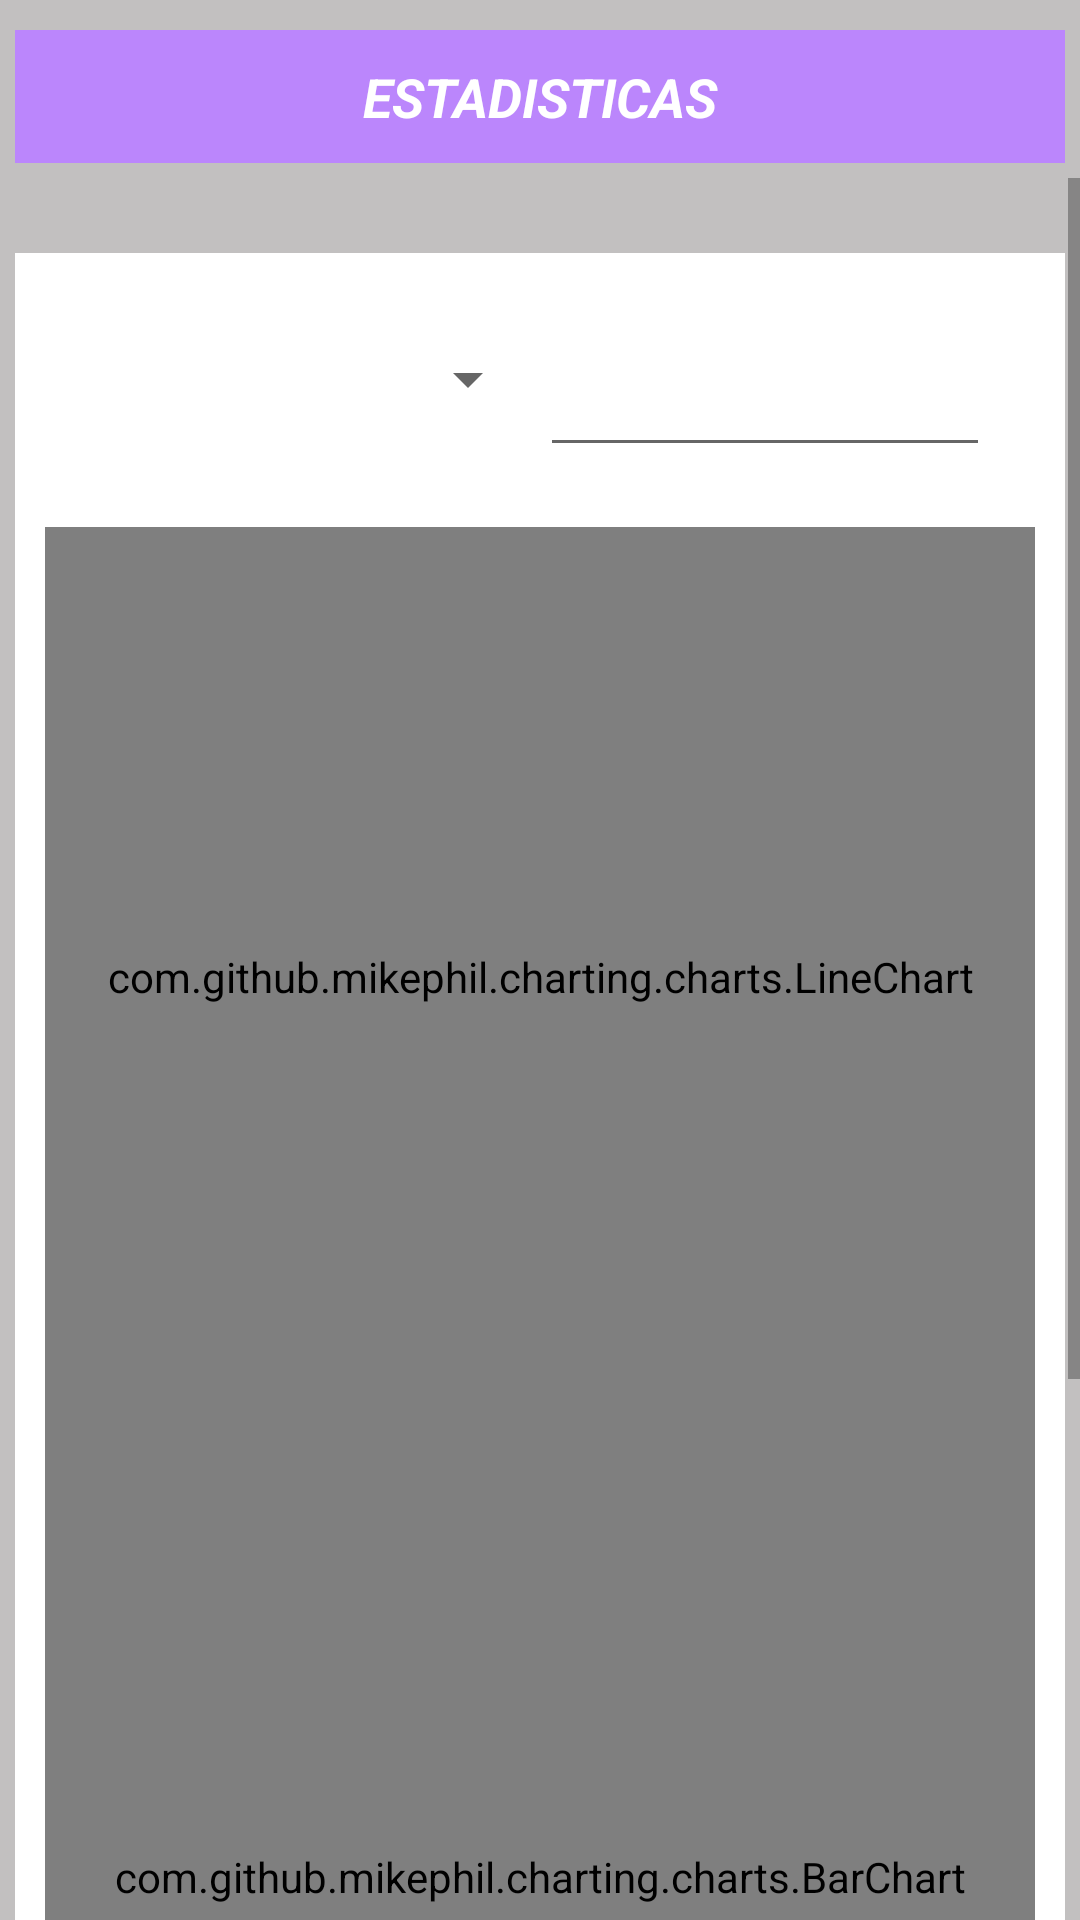

Reconstruct the res/layout file that produces this screen, plus the resources it refers to.
<!-- AndroidManifest.xml: application theme Theme.TePrestoOnline -->
<!-- res/layout/activity_mantenimiento_estadisticas.xml -->
<?xml version="1.0" encoding="utf-8"?>
<LinearLayout xmlns:android="http://schemas.android.com/apk/res/android"
    xmlns:tools="http://schemas.android.com/tools"
    android:id="@+id/estadisticas_cuerpo"
    android:layout_width="match_parent"
    android:layout_height="match_parent"
    android:background="@color/fondo"
    android:orientation="vertical">

    <LinearLayout
        android:layout_width="match_parent"
        android:layout_height="wrap_content"
        android:layout_marginLeft="5dp"
        android:layout_marginTop="10dp"
        android:layout_marginRight="5dp"
        android:layout_marginBottom="5dp"
        android:background="@color/purple_200"
        android:orientation="horizontal"
        android:padding="10dp">

        <TextView
            android:id="@+id/textView31"
            android:layout_width="match_parent"
            android:layout_height="wrap_content"
            android:layout_weight="1"
            android:text="ESTADISTICAS"
            android:textAlignment="center"
            android:textAppearance="@style/TextAppearance.AppCompat.Body1"
            android:textColor="@color/white"
            android:textSize="18sp"
            android:textStyle="bold|italic" />

    </LinearLayout>

    <ScrollView
        android:layout_width="match_parent"
        android:layout_height="match_parent">

        <LinearLayout
            android:layout_width="match_parent"
            android:layout_height="wrap_content"
            android:layout_marginLeft="5dp"
            android:layout_marginTop="25dp"
            android:layout_marginRight="5dp"
            android:layout_marginBottom="10dp"
            android:background="@color/white"
            android:orientation="vertical"
            android:padding="10dp" >

            <LinearLayout
                android:layout_width="match_parent"
                android:layout_height="wrap_content"
                android:orientation="vertical">


                <LinearLayout
                    android:layout_width="match_parent"
                    android:layout_height="wrap_content"
                    android:layout_marginLeft="5dp"
                    android:layout_marginTop="10dp"
                    android:layout_marginRight="5dp"
                    android:layout_marginBottom="10dp"
                    android:background="@color/white"
                    android:orientation="horizontal"
                    android:padding="10dp">

                    <Spinner
                        android:id="@+id/estadisticas_meses"
                        android:layout_width="0dp"
                        android:layout_height="wrap_content"
                        android:layout_weight="50" />

                    <EditText
                        android:id="@+id/estadisticas_year"
                        android:layout_width="0dp"
                        android:layout_height="wrap_content"
                        android:layout_weight="50"
                        android:ems="10"
                        android:inputType="number" />

                </LinearLayout>

                <com.github.mikephil.charting.charts.LineChart
                    android:id="@+id/lineChart"
                    android:layout_width="match_parent"
                    android:layout_height="300dp"
                    tools:ignore="MissingConstraints" />

                <com.github.mikephil.charting.charts.BarChart
                    android:id="@+id/barra_graficas"
                    android:layout_width="match_parent"
                    android:layout_height="300dp"
                    tools:ignore="MissingConstraints" />

                <LinearLayout
                    android:layout_width="match_parent"
                    android:layout_height="wrap_content"
                    android:orientation="vertical"
                    android:padding="10dp">

                    <LinearLayout
                        android:layout_width="match_parent"
                        android:layout_height="match_parent"
                        android:orientation="horizontal">

                        <CheckBox
                            android:id="@+id/estadisticas_opc_salidas"
                            android:layout_width="0dp"
                            android:layout_height="wrap_content"
                            android:layout_weight="50"
                            android:checked="true"
                            android:text="financiamientos" />

                        <CheckBox
                            android:id="@+id/estadisticas_opc_entradas"
                            android:layout_width="0dp"
                            android:layout_height="wrap_content"
                            android:layout_weight="50"
                            android:checked="true"
                            android:text="pagos" />
                    </LinearLayout>
                </LinearLayout>

                <Button
                    android:id="@+id/estadisticas_bt_refres"
                    android:layout_width="match_parent"
                    android:layout_height="wrap_content"
                    android:onClick="set_refrescar"
                    android:text="refrescar" />


            </LinearLayout>
        </LinearLayout>
    </ScrollView>
</LinearLayout>
<!-- resources referenced by this layout -->
<resources>
  <color name="fondo">#c2c0c0</color>
  <color name="purple_200">#FFBB86FC</color>
  <color name="white">#FFFFFFFF</color>
  <style name="Theme.TePrestoOnline" parent="Theme.MaterialComponents.DayNight.DarkActionBar">
          
          <item name="colorPrimary">@color/purple_500</item>
          <item name="colorPrimaryVariant">@color/purple_700</item>
          <item name="colorOnPrimary">@color/white</item>
          
          <item name="colorSecondary">@color/teal_200</item>
          <item name="colorSecondaryVariant">@color/teal_700</item>
          <item name="colorOnSecondary">@color/black</item>
          
          <item name="android:statusBarColor" tools:targetApi="l">?attr/colorPrimaryVariant</item>
          
      </style>
  <color name="purple_500">#FF6200EE</color>
  <color name="purple_700">#FF3700B3</color>
  <color name="teal_200">#FF03DAC5</color>
  <color name="teal_700">#FF018786</color>
  <color name="black">#FF000000</color>
</resources>
